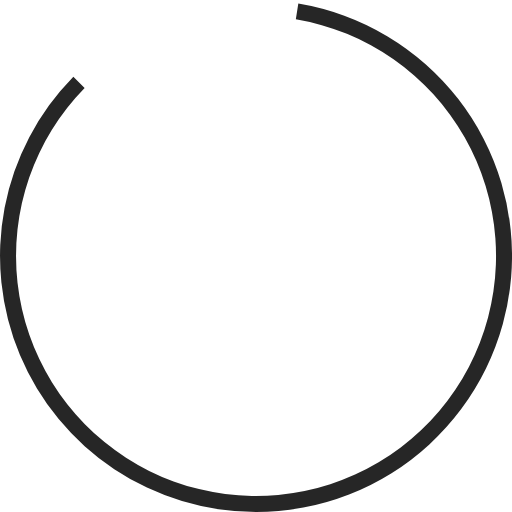
t = 0.00 s
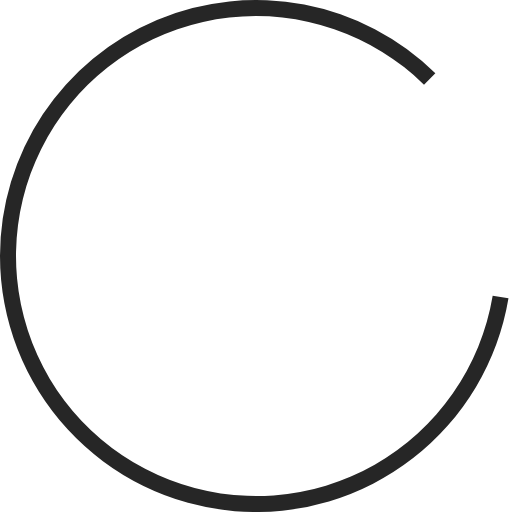
t = 0.50 s
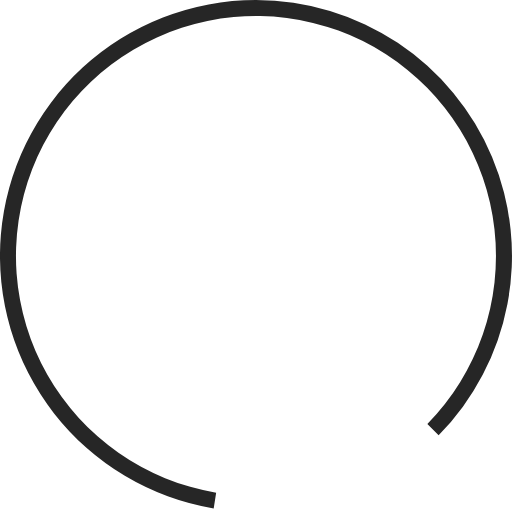
t = 1.00 s
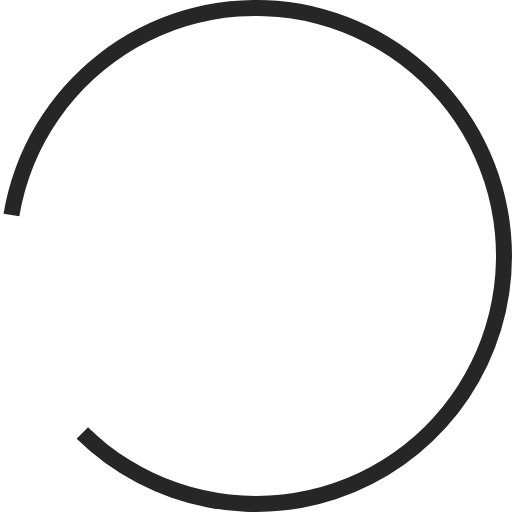
t = 1.50 s

The animated SVG that drew these frames (rendered in a browser with its animation timeline set to each time). Animation: 1 SMIL element (animateTransform=1); one cycle of 2.00 s, repeats indefinitely.

<?xml version="1.0" encoding="UTF-8" standalone="no"?><svg xmlns:svg="http://www.w3.org/2000/svg" xmlns="http://www.w3.org/2000/svg" xmlns:xlink="http://www.w3.org/1999/xlink" version="1.0" width="64px" height="64px" viewBox="0 0 128 128" xml:space="preserve"><g><path d="M64 128A64 64 0 0 1 18.34 19.16L21.16 22a60 60 0 1 0 52.8-17.17l.62-3.95A64 64 0 0 1 64 128z" fill="#262626"/><animateTransform attributeName="transform" type="rotate" from="0 64 64" to="360 64 64" dur="2000ms" repeatCount="indefinite"></animateTransform></g></svg>